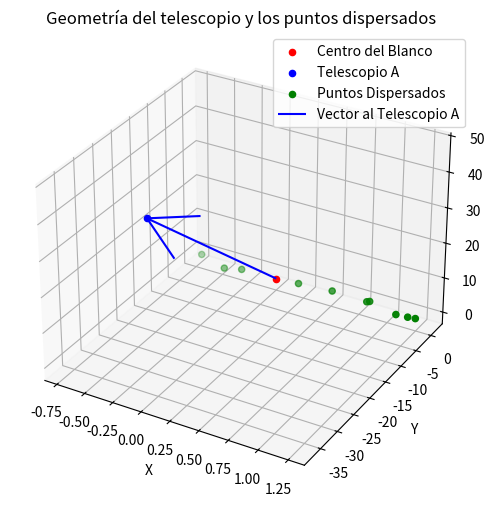
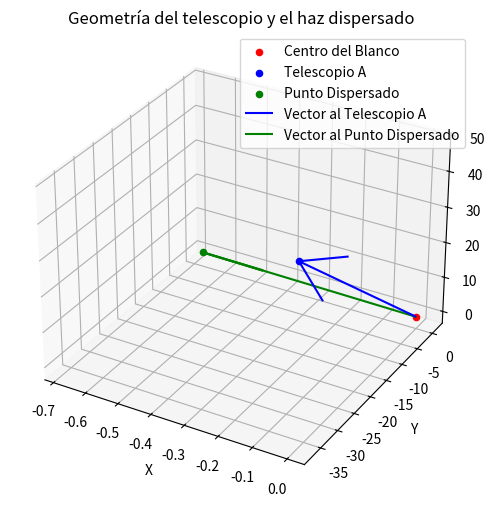

Generate these figures, in order, with matplotlib:
import numpy as np
import matplotlib.pyplot as plt

# Definir constantes
R_G = 60  # Radio de la esfera (mm)
r_b = 8   # Radio del blanco (mm)
haz_radio = 1.5  # Radio del haz (mm)
theta_A = 38 * np.pi / 180  # Ángulo polar para el telescopio A (rad)
phi_A = 270 * np.pi / 180  # Ángulo azimutal para el telescopio A (rad)

# Coordenadas cartesianas del telescopio A
x_A = R_G * np.sin(theta_A) * np.cos(phi_A)
y_A = R_G * np.sin(theta_A) * np.sin(phi_A)
z_A = R_G * np.cos(theta_A)

# Coordenadas del centro del blanco (suponiendo que está en el origen)
x_C = 0
y_C = 0
z_C = 0

# Imprimir las coordenadas del telescopio A
print(f"Coordenadas del telescopio A: ({x_A:.2f}, {y_A:.2f}, {z_A:.2f})")

# Generación de 10 puntos dispersados aleatoriamente dentro del área del haz (1.5 mm)
num_puntos = 10
puntos_disp = []

for _ in range(num_puntos):
    # Generar puntos aleatorios dentro del círculo de radio 1.5 mm en el plano XY
    r = haz_radio * np.sqrt(np.random.uniform(0, 1))  # Radio dentro del círculo
    theta = np.random.uniform(0, 2 * np.pi)  # Ángulo aleatorio en [0, 2pi]
    
    x_disp = r * np.cos(theta)
    y_disp = r * np.sin(theta)
    z_disp = 0  # El haz está en el plano XY
    
    puntos_disp.append([x_disp, y_disp, z_disp])

# Convertir los puntos dispersados a un array de numpy para facilidad de cálculo
puntos_disp = np.array(puntos_disp)

# Calcular los ángulos de dispersión para cada punto generado
ang_disp = []

for punto_disp in puntos_disp:
    # Vectores de posición: desde el centro del blanco (P_c) al telescopio A y al punto dispersado
    vec_P_C_A = np.array([x_A - x_C, y_A - y_C, z_A - z_C])
    vec_P_C_disp = punto_disp - np.array([x_C, y_C, z_C])

    # Calcular el ángulo de dispersión entre los vectores
    cos_theta_disp = np.dot(vec_P_C_A, vec_P_C_disp) / (np.linalg.norm(vec_P_C_A) * np.linalg.norm(vec_P_C_disp))
    theta_disp = np.arccos(cos_theta_disp)
    ang_disp.append(np.degrees(theta_disp))  # Convertir a grados

# Imprimir los ángulos de dispersión calculados
print("Ángulos de dispersión (en grados) para los 10 puntos dispersados:")
for i, ang in enumerate(ang_disp):
    print(f"Punto {i+1}: {ang:.2f} grados")

# Visualización de la geometría
fig = plt.figure(figsize=(8, 6))
ax = fig.add_subplot(111, projection='3d')

# Graficar el centro del blanco (origen)
ax.scatter(0, 0, 0, color='red', label='Centro del Blanco')

# Graficar el telescopio A
ax.scatter(x_A, y_A, z_A, color='blue', label='Telescopio A')

# Graficar los 10 puntos dispersados
ax.scatter(puntos_disp[:, 0], puntos_disp[:, 1], puntos_disp[:, 2], color='green', label='Puntos Dispersados')

# Vectores: desde el centro del blanco hacia el telescopio y los puntos dispersados
ax.quiver(0, 0, 0, x_A, y_A, z_A, color='blue', length=1, label='Vector al Telescopio A')

# Etiquetas y configuraciones de visualización
ax.set_xlabel('X')
ax.set_ylabel('Y')
ax.set_zlabel('Z')
ax.legend()
plt.title('Geometría del telescopio y los puntos dispersados')
plt.show()
import numpy as np
import matplotlib.pyplot as plt

# Definir constantes
R_G = 60  # Radio de la esfera (mm)
r_b = 8   # Radio del blanco (mm)
haz_radio = 1.5  # Radio del haz (mm)
theta_A = 38 * np.pi / 180  # Ángulo polar para el telescopio A (rad)
phi_A = 270 * np.pi / 180  # Ángulo azimutal para el telescopio A (rad)

# Coordenadas cartesianas del telescopio A
x_A = R_G * np.sin(theta_A) * np.cos(phi_A)
y_A = R_G * np.sin(theta_A) * np.sin(phi_A)
z_A = R_G * np.cos(theta_A)

# Coordenadas del centro del blanco (suponiendo que está en el origen)
x_C = 0
y_C = 0
z_C = 0

# Imprimir las coordenadas del telescopio A
print(f"Coordenadas del telescopio A: ({x_A:.2f}, {y_A:.2f}, {z_A:.2f})")

# Definir un haz dispersado en el centro del blanco (por ejemplo, sin dispersión inicial)
# Las coordenadas de dispersión (punto dispersado en el plano XY)
delta_x = haz_radio * np.random.uniform(-1, 1)
delta_y = haz_radio * np.random.uniform(-1, 1)

# Calcular el ángulo de dispersión para el haz en el plano XY
# Generamos un punto dispersado al azar en el rango del haz
x_disp = delta_x
y_disp = delta_y
z_disp = 0  # El haz está en el plano XY

# Vectores de posición: desde el centro del blanco (P_c) al telescopio A y al punto dispersado
vec_P_C_A = np.array([x_A - x_C, y_A - y_C, z_A - z_C])
vec_P_C_disp = np.array([x_disp - x_C, y_disp - y_C, z_disp - z_C])

# Calcular el ángulo de dispersión entre los vectores
cos_theta_disp = np.dot(vec_P_C_A, vec_P_C_disp) / (np.linalg.norm(vec_P_C_A) * np.linalg.norm(vec_P_C_disp))
theta_disp = np.arccos(cos_theta_disp)

# Convertir el ángulo a grados
theta_disp_deg = np.degrees(theta_disp)
print(f"Ángulo de dispersión: {theta_disp_deg:.2f} grados")

# Visualización de la geometría
fig = plt.figure(figsize=(8, 6))
ax = fig.add_subplot(111, projection='3d')

# Graficar el centro del blanco (origen)
ax.scatter(0, 0, 0, color='red', label='Centro del Blanco')

# Graficar el telescopio A
ax.scatter(x_A, y_A, z_A, color='blue', label='Telescopio A')

# Graficar el punto dispersado
ax.scatter(x_disp, y_disp, z_disp, color='green', label='Punto Dispersado')

# Vectores: desde el centro del blanco hacia el telescopio y el punto dispersado
ax.quiver(0, 0, 0, x_A, y_A, z_A, color='blue', length=1, label='Vector al Telescopio A')
ax.quiver(0, 0, 0, x_disp, y_disp, z_disp, color='green', length=1, label='Vector al Punto Dispersado')

# Etiquetas y configuraciones de visualización
ax.set_xlabel('X')
ax.set_ylabel('Y')
ax.set_zlabel('Z')
ax.legend()
plt.title('Geometría del telescopio y el haz dispersado')
plt.show()
